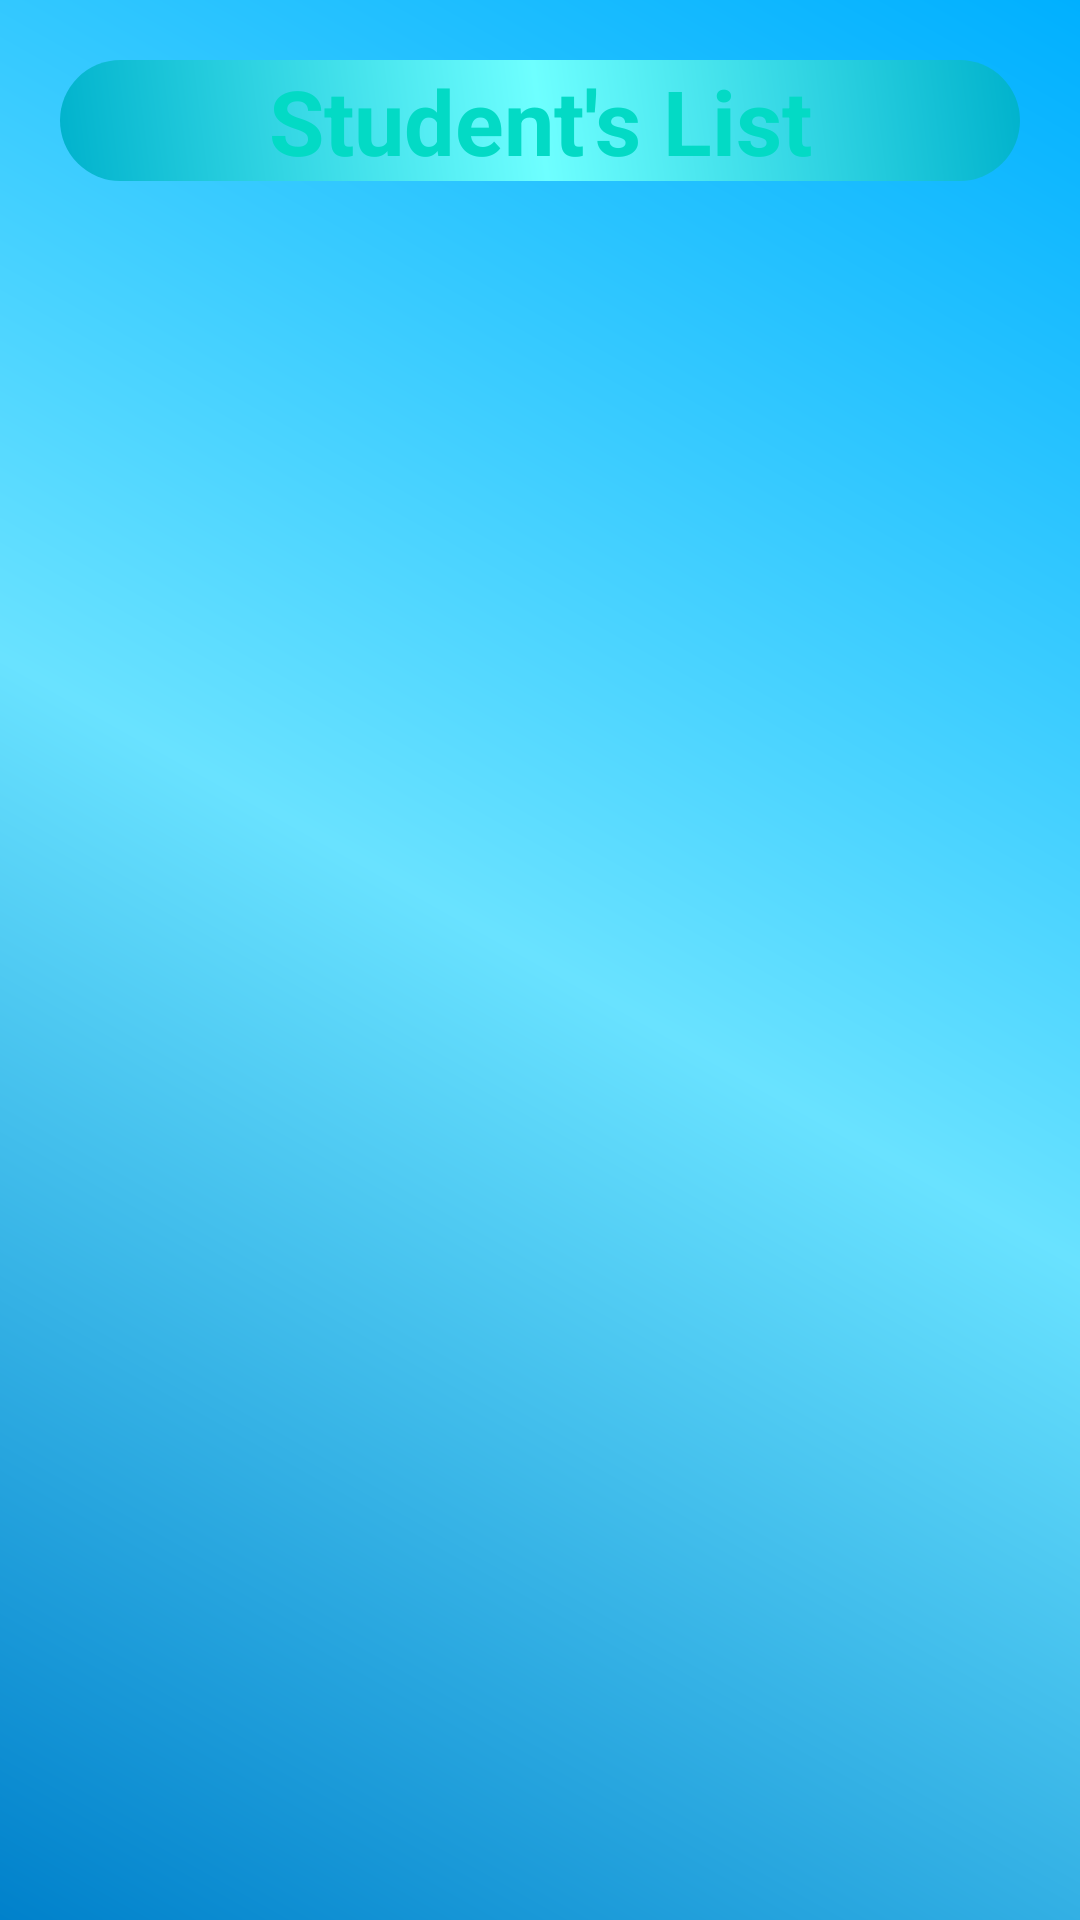

Here is an Android app screen rendered from its layout file. Give the layout XML and the strings, colors and styles it references.
<!-- AndroidManifest.xml: application theme AppTheme -->
<!-- res/layout/activity_stdlist.xml -->
<?xml version="1.0" encoding="utf-8"?>
<RelativeLayout xmlns:android="http://schemas.android.com/apk/res/android"
    xmlns:app="http://schemas.android.com/apk/res-auto"
    xmlns:tools="http://schemas.android.com/tools"
    android:layout_width="match_parent"
    android:layout_height="match_parent"
    android:background="@drawable/background"
    tools:context="com.example.ahsens.speakupenglish.Stdlist">


    <TextView
        android:layout_width="match_parent"
        android:layout_height="wrap_content"
        android:layout_centerHorizontal="true"
        android:layout_marginTop="20dp"
        android:layout_marginLeft="20dp"
        android:layout_marginRight="20dp"
        android:text="Student's List"
        android:textStyle="bold"
        android:textSize="30dp"
        android:textAlignment="center"
        android:textColor="@color/colorAccent"
        android:background="@drawable/button"
        android:id="@+id/tv"
        />

    <ScrollView
        android:layout_width="match_parent"
        android:layout_height="wrap_content">




    </ScrollView>


</RelativeLayout>
<!-- resources referenced by this layout -->
<resources>
  <!-- drawable background (drawable) -->
  <?xml version="1.0" encoding="utf-8"?>
  <shape xmlns:android="http://schemas.android.com/apk/res/android"
      android:shape="rectangle">
  
      <gradient
          android:startColor="#00b0ff"
          android:centerColor="#69e2ff"
          android:endColor="#0081cb"
          android:type="linear"
          android:angle="945"
          />
  
  
  </shape>
  <!-- drawable button (drawable) -->
  <?xml version="1.0" encoding="utf-8"?>
  <shape xmlns:android="http://schemas.android.com/apk/res/android"
      android:shape="rectangle">
  
      <gradient
          android:startColor="#00b2cc"
          android:centerColor="#6effff"
          android:endColor="#00b2cc"
          android:type="linear"
          android:angle="45"
          />
  
      <corners
          android:bottomLeftRadius="150dp"
          android:bottomRightRadius="150dp"
          android:topLeftRadius="150dp"
          android:topRightRadius="150dp">
      </corners>
  
  </shape>
  <style name="AppTheme" parent="Theme.AppCompat.Light.DarkActionBar">
          
          <item name="colorPrimary">@color/colorPrimary</item>
          <item name="colorPrimaryDark">@color/colorPrimaryDark</item>
          <item name="colorAccent">@color/colorAccent</item>
      </style>
  <!-- not gathered from this repository: default colours our renderer supplied (Android Studio template values) -->
  <color name="colorPrimary">#FF6200EE</color>
  <color name="colorPrimaryDark">#FF3700B3</color>
  <color name="colorAccent">#FF03DAC5</color>
</resources>
